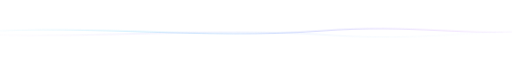
t = 0.00 s
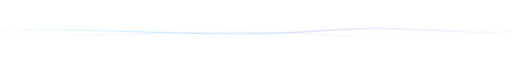
t = 4.00 s
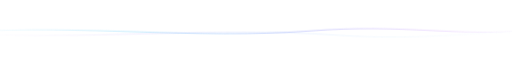
t = 8.00 s

The animated SVG that drew these frames (rendered in a browser with its animation timeline set to each time). Animation: 2 CSS @keyframes rules; frames cover the first 8.00 s, repeats indefinitely.

<svg xmlns="http://www.w3.org/2000/svg" viewBox="0 0 960 40" width="100%" height="auto">
  <defs>
    <linearGradient id="waveGrad1" x1="0%" y1="0%" x2="100%" y2="0%">
      <stop offset="0%" stop-color="#38bdf8" stop-opacity="0"/>
      <stop offset="30%" stop-color="#38bdf8" stop-opacity="0.35"/>
      <stop offset="60%" stop-color="#818cf8" stop-opacity="0.45"/>
      <stop offset="85%" stop-color="#c084fc" stop-opacity="0.3"/>
      <stop offset="100%" stop-color="#c084fc" stop-opacity="0"/>
    </linearGradient>

    <linearGradient id="waveGrad2" x1="100%" y1="0%" x2="0%" y2="0%">
      <stop offset="0%" stop-color="#bae6fd" stop-opacity="0"/>
      <stop offset="40%" stop-color="#93c5fd" stop-opacity="0.25"/>
      <stop offset="70%" stop-color="#a78bfa" stop-opacity="0.25"/>
      <stop offset="100%" stop-color="#a78bfa" stop-opacity="0"/>
    </linearGradient>
  </defs>

  <style>
    .ribbon1 {
      animation: waveMove1 12s ease-in-out infinite alternate;
    }
    .ribbon2 {
      animation: waveMove2 16s ease-in-out infinite alternate;
    }
    @keyframes waveMove1 {
      0% { transform: translateX(0px); }
      100% { transform: translateX(-25px); }
    }
    @keyframes waveMove2 {
      0% { transform: translateX(0px); }
      100% { transform: translateX(25px); }
    }
  </style>

  <path class="ribbon1" d="M-50,20 C180,6 380,34 600,18 C780,4 880,30 1010,16" fill="none" stroke="url(#waveGrad1)" stroke-width="1.6"/>
  <path class="ribbon2" d="M-50,24 C160,34 400,10 620,26 C800,38 900,14 1010,22" fill="none" stroke="url(#waveGrad2)" stroke-width="1.2"/>
</svg>
